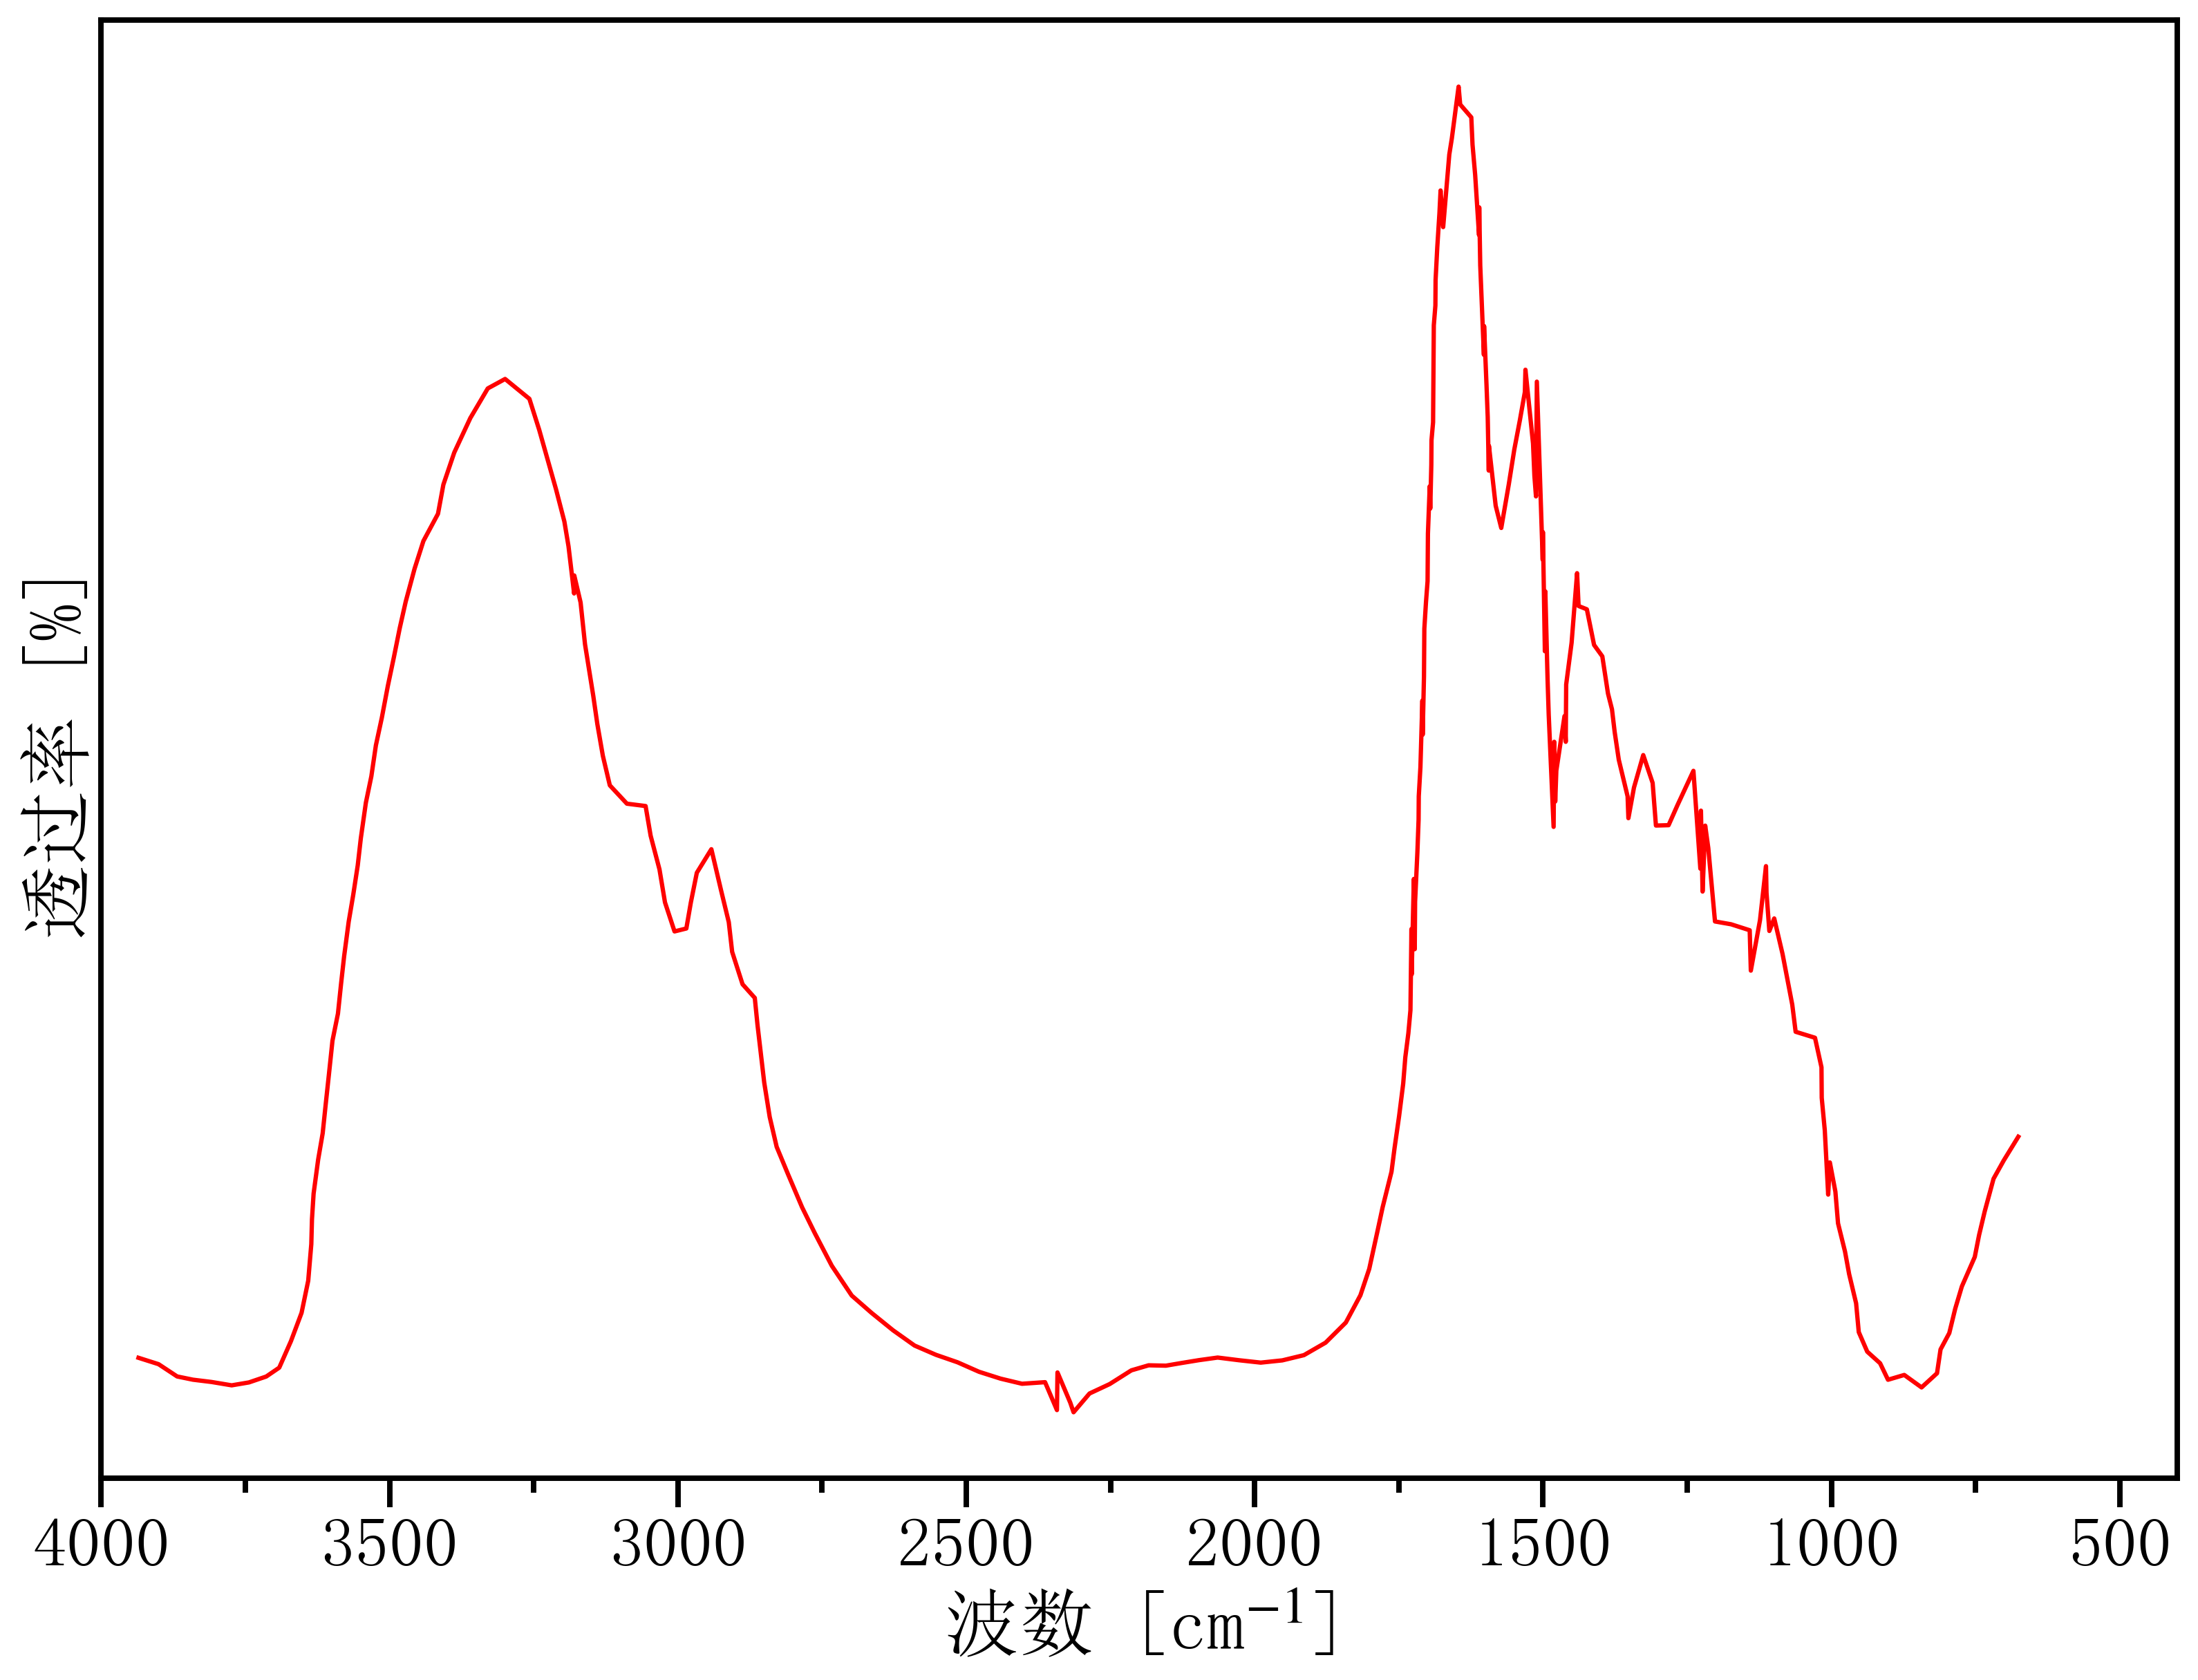

Data behind this chart, as committed beside it:
3969.9930666057053, 0.024479962005859224
3935, 0.02008
3900, 0.01713
3868, 0.01147
3841, 0.009977
3808, 0.008921
3774, 0.007376
3744, 0.008724
3714, 0.01144
3691, 0.01553
3671, 0.02774
3652, 0.04082
3641, 0.05563
3636, 0.07251
3634, 0.08391
3632, 0.09577
3624, 0.1115
3616, 0.1236
3611, 0.1373
3605, 0.1505
3599, 0.1663
3589, 0.1788
3584, 0.1924
3579, 0.2052
3571, 0.2212
3563, 0.2335
3555, 0.2472
3550, 0.2596
3541, 0.276
3531, 0.2882
3524, 0.3025
3513, 0.3152
3503, 0.3298
3493, 0.3429
3482, 0.3566
3472, 0.3687
3457, 0.3839
3441, 0.3967
3416, 0.4092
3407, 0.4227
3388, 0.4375
3360, 0.4534
3330, 0.467
3300, 0.4714
3257, 0.4622
3240, 0.4479
3226, 0.4342
3211, 0.4206
3197, 0.4056
3190, 0.3942
3180, 0.3725
3180, 0.3808
3169, 0.3683
3161, 0.3491
3154, 0.3372
3147, 0.3253
3140, 0.3122
3130, 0.2976
3118, 0.284
3088, 0.2756
3056, 0.2745
... 201 more rows
